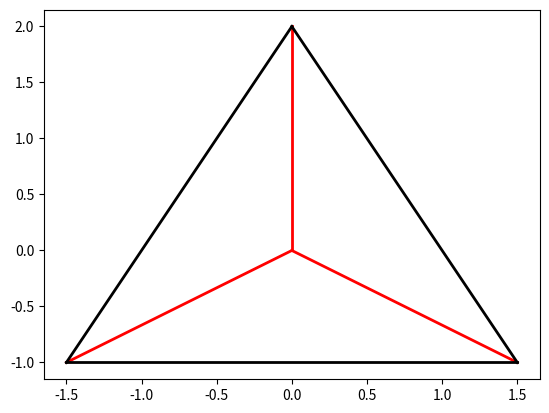

This figure's Python source:
import numpy as np
import matplotlib.pyplot as plt
from scipy.optimize import minimize
from scipy.spatial import distance
import copy

def add_custom(vs,noise,offset):
    if noise:
        dx = random.random() * 0.1
        dy = random.random() * 0.1
        vs =  [[x + dx,y + dy] for x,y in vs]

    if offset:
        vs = [[x + offset[0],y + offset[1]] for x,y in vs]
    return vs

def gen_cube_edges(noise=False,offset=None):
    ''' generate n cubes '''

    vs = [(0,0),(-2,1),(-2,-1),(0,-2),(2,-1),(2,1),(0,2)]

    vs = add_custom(vs, noise, offset)

    edge_idx = [(0,i,0) for i in [1,3,5]]+[(0,i,-1) for i in [2,4,6]]
    edge_idx += [(1,2,0),(2,3,0),(3,4,0),(4,5,0),(5,6,0),(6,1,0)]

    return [[vs[e[0]],vs[e[1]],e[2]] for e in edge_idx]

def gen_tetrahedron_edges(noise=False,offset=None):

    vs = [(0,0),(0,2),(1.5,-1),(-1.5,-1)]

    vs = add_custom(vs, noise, offset)

    edge_idx = [(0,i,-1) for i in [1,2,3]] + [(1,2,0),(2,3,0),(3,1,0)]

    return [[vs[e[0]],vs[e[1]],e[2]] for e in edge_idx]

def gen_3d_tetrahedron(noise=False,offset=None):
	vs = [[i,0,-1./(2**0.5)] for i in [+1,-1]]
	vs += [[0,i,1./(2**0.5)] for i in [+1,-1]]

	# make an edge from each v to each other v
	edges = [(i,0) for i in range(1,4)] + [(1,2),(2,3),(3,1)]

	return vs, edges

def gen_3d_cube(noise=False, offset=None):
	vals = [-.5,.5]
	vs = [(e1,e2,e3) for e1 in vals for e2 in vals for e3 in vals]
	edges = [(1,2),(1,3),(4,3),(2,4),(5,6),(6,8),(7,8),(5,7)]
	edges += [(3,7),(4,8),(2,6),(1,5)]

	return vs,edges

def point_distance(p1,p2):
	return sum([(p1[i]-p2[i]) ** 2 for i in range(len(p1))]) ** 0.5

def are_intersecting(e1,e2,thresh):
	for v1 in e1[:2]:
		for v2 in e2[:2]:
			if point_distance(v1,v2) < thresh:
				return True
	return False 

def cluster_edges(unit_edges, thresh):
	# unconnected edges are inserted as single edge meshes
	unit_edges = unit_edges[:]
	meshes = []
	while unit_edges:
		# START BUILDING MESH 
		# (traversing graph)
		# starting edge
		mesh = []
		unexplored = [unit_edges.pop()]
		while unexplored:
			e1 = unexplored.pop()
			i = 0
			while unit_edges and i < len(unit_edges):
				e2 = unit_edges[i]
				if are_intersecting(e1,e2,thresh):
					unit_edges.pop(i)
					unexplored += [e2]
				else:
					i += 1
			mesh += [e1]
		meshes += [mesh]
	return meshes

def show_2d_geom(edges):
	xs = [ e[0] for e in edges]
	ys = [ e[1] for e in edges]
	for e in edges:
		xs = [e[0][0],e[1][0]]
		ys = [e[0][1],e[1][1]]
		c = 'r' if e[2][0] else 'k'
		plt.plot(xs,ys, color=c, linestyle='-', linewidth=2)
	plt.show()

def num_occluded(edges):
	return sum([1 for e in edges if e[2][0] < 0])

def mesh_centre(edges):
	''' return the avged centre for the mesh '''
	x_sum = [e[0][0]+e[1][0] for e in edges]	

	return x_sum / (len(edges)*2.) , s_sum / (len(edges)*2.)

def edges_to_vertices(edges,thresh):
	''' given a list of edges in form :
		[(x1,y1,...),(x2,y2,...)]
		return all unique points that are within thresh distance from each 
		other

		note: man this is a bad approach to this problem... but fuckit
	'''
	vs = []
	for edge in edges:
		for v1 in edge[:2]:
			isnew = True
			for v2 in vs:
				if point_distance(v1,v2) < thresh:
					isnew = False
					break
			if isnew: vs.append(v1)
	return vs	

def cluster_to_mesh(cluster,thresh):
	''' given a cluster, 
		return a starting 3d mesh to project to 
		and a potentially new cluster of edges to project to 
		thresh: the tolerance for edges to count as intersecting
	'''
	# classify cluster
	# i dont know, do something better than this...
	p2ds = edges_to_vertices(cluster,thresh)
	if len(cluster) == 6:
		# its a tetrahedron! hopefully
		return [p2ds,cluster]+list(gen_3d_tetrahedron())
	if len(cluster) == 12:
		# it's maybe a cube!
		return [p2ds,cluster]+list(gen_3d_cube())

def project_3d_to_2d(C,p3ds):	
	points = []
	for p3d in p3ds:
		padded3d = np.append(p3d,1)
		padded2d = np.dot(C,padded3d)
		p2d = (padded2d/padded2d[-1])[:-1]
		points += [p2d]

	return np.array(points)

def write_element(x_struct,idxs,new_e):
	e = x_struct
	for i in idxs[:-1]:
		e = e[i]
	e[idxs[-1]] = new_e 

def get_element(x_struct,idxs):
	e = x_struct
	for i in idxs:
		e = e[i]
	return e

def detuple(lst):
	''' replace all tuples with lists recursively '''
	list_types = [list,type(np.array([1])), tuple]
	if type(lst) not in list_types:
		return lst
	else:
		return [detuple(e) for e in lst]

def fill_struct(x_struct,x0):
	''' fill the values of 1d array x0 in x_struct '''
	idxs = [0]  # an index stack pointing to current locatoin in struct
	x0_i = 0
	list_types = [list,type(np.array([1])), tuple]
	while idxs and idxs[-1] < len(get_element(x_struct,idxs[:-1])):
		e = get_element(x_struct, idxs)
		if type(e) not in list_types:
			# write element
			write_element(x_struct,idxs,x0[x0_i])
			x0_i += 1
		
			# update idxs
			# move up as much as necessary
			while idxs and idxs[-1]+1 == len(get_element(x_struct,idxs[:-1])):
				idxs.pop()
			if idxs:
				idxs[-1] += 1
		
		# go deeper
		while type(e) in list_types:
			idxs += [0]
			e = get_element(x_struct, idxs)

	return x_struct

def flatten(lst):
	list_types = [list,type(np.array([1])), tuple]
	if all([type(e) not in list_types for e in lst]):
		return lst
	else:
		new_lst = []
		for e in lst:
			if type(e) in list_types:
				new_lst += list(flatten(e))
			else: new_lst += [e]
		return new_lst

def geometry_loss(x, x_struct):
	# fill x into struct

	x_struct = fill_struct(x_struct, x)
	
	C, points_2d, points_3d, edges_2d, edges_3d = x_struct
	C = np.array(C)

	flat_points_2d = np.array(flatten(points_2d)).reshape(-1,2)
	flat_points_3d = np.array(flatten(points_3d)).reshape(-1,3)

	# the components of the loss function:

	# minimize distance between projected vertices and og vertices
	projected = project_3d_to_2d(C, flat_points_3d)
	# there's maybe prolly a way to do this faster...
	sum_dist = 0
	for i in range(len(projected)):
		sum_dist += distance.cosine(projected[i]+1e-10,flat_points_2d[i]+1e-10)
	
	# keep all edge lengths (of the 3d shapes) close to 1
	# TODO

	# keep avg distance of vertices close to origin
	# TODO
	# return 1. / (1+math.e**(-sum_dist))
	return sum_dist / len(projected)

def clusters_to_geometries(clusters,thresh):
	'''
	cluster are lists of 2d lines -> geometries are 3D points edges
	'''
	geometries = []	
	
	# seed a random camera matrix
	C = np.array([	[1, 0, 0, 0],
					[0, 1, 0, 0],
					[0, 0, 1, 0]])

	#C = np.random.random((3,4))

	# gen seed 3d models  	
	points_2d = []
	points_3d = []
	edges_2d = []
	edges_3d = []
	for cluster in clusters:
		# do i need to know the edges of the og 2d shape?
		p2ds, e2ds, p3ds, e3ds = cluster_to_mesh(cluster,thresh)
		points_2d += [p2ds]
		points_3d += [p3ds]
		edges_2d += [e2ds]
		edges_3d += [e3ds]
	
	x0_struct = [C, points_2d, points_3d, edges_2d, edges_3d]
	x_struct = detuple(copy.deepcopy(x0_struct))
	x0 = flatten(x0_struct)

	res = minimize(geometry_loss, x0, x_struct, 'Nelder-Mead')
	
	x_struct = fill_struct(x_struct, res.x)

	return x_struct


def construct_geometry(edges, thresh = None):
	'''
	edges: [(v1,v2,z1),(v3,v4,z2),...]  tuples of vertices , 
									the vertices may or may not be unique
									z for each edge is it's z-index
										for obstruction

	For the given vertices and edges, 
		determine the shape that each set of edges belongs too,
		fill in missing edges and vertices
	 	
	return geometries: [(vertices,edges),...]
	'''
	# Normalize 
	# convert all edges to unit, more or less
	if type(edges[0][2]) not in [list, tuple]:
		# transform edge format (v1, v2, z) -> (v1, v2, [z,z])
		edges = [[e[0],e[1],[e[2],e[2]]] for e in edges]

	mx = float(max(np.array(edges).max(),abs(np.array(edges).min())))
	#unit_edges = [[[v[0]/mx,v[1]/mx] for v in e]+[e[2]] for e in edges]
	unit_edges = edges
	
	show_2d_geom(unit_edges)

	if not thresh:
		thresh = 1./mx * 0.0001

	clusters = cluster_edges(unit_edges,thresh) 

	# TODO
	# Translate to 3D
	geometries = clusters_to_geometries(clusters,thresh)


	return geometries

if __name__=='__main__':
	edges_1 = gen_tetrahedron_edges()
	edges = [[e[0],e[1],[e[2],e[2]]] for e in edges_1]
	mx = float(max(np.array(edges).max(),abs(np.array(edges).min())))
	thresh = 1./mx * 0.0001
	clusters = cluster_edges(edges,thresh)
	res = cluster_to_mesh(clusters[0],thresh)
	res = [[e] for e in res]
	p2ds, e2ds, p3ds, e3ds = res
	res = [p2ds, p3ds, e2ds, e3ds]
	C = np.array([  [1, 0, 0, 0],
                    [0, 1, 0, 0],
                    [0, 0, 1, 0]])

	#C = np.random.random((3,4))
	
	x0_struct = [C] + res
	x_struct = detuple(copy.deepcopy(x0_struct))
	x0 = flatten(x0_struct)
	'''
	C, points_2d, points_3d, edges_2d, edges_3d = x_struct
	flat_points_2d = np.array(flatten(points_2d)).reshape(-1,2)
	flat_points_3d = np.array(flatten(points_3d)).reshape(-1,3)
	projected = project_3d_to_2d(C, flat_points_3d)
	'''

	geometries = construct_geometry(edges_1)
	[C, points_2d, points_3d, edges_2d, edges_3d] = geometries

